Run: headless pygame with SDL's dummy video driver; simulated clock (each Clock.tick advances the game by its frame time, no real sleeping); random seed 0; keys injected as events and as key.get_pressed() state; mouse plan: one left click at the window centre at the start of phase 2, then a move to the lower-right quarter at the start of phase 3.
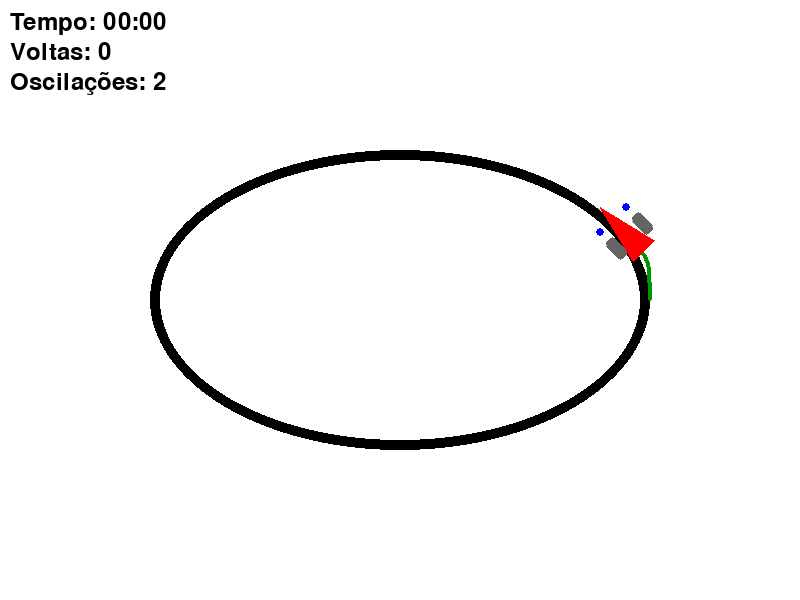
Frame 1 of 4 · flips 1–60 · no input
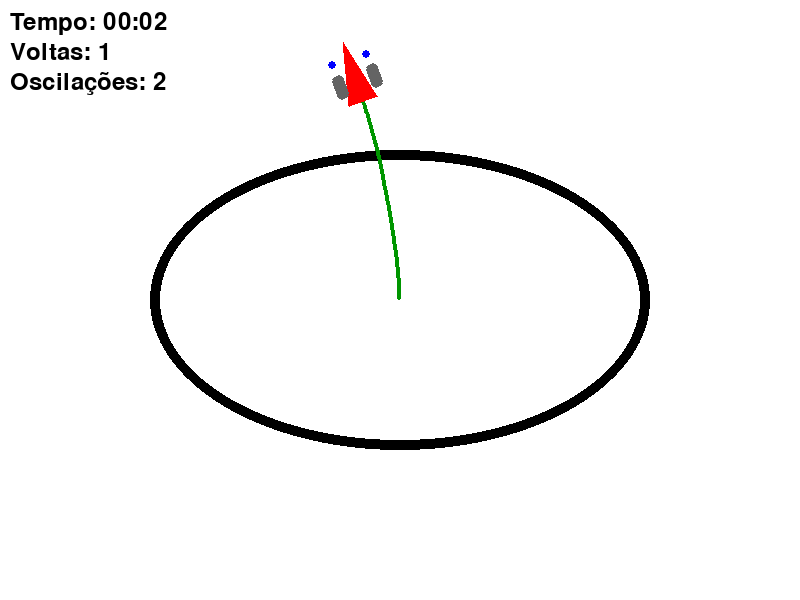
Frame 2 of 4 · flips 61–180 · clicked the window centre · tapped SPACE, RETURN · held RIGHT (→), D
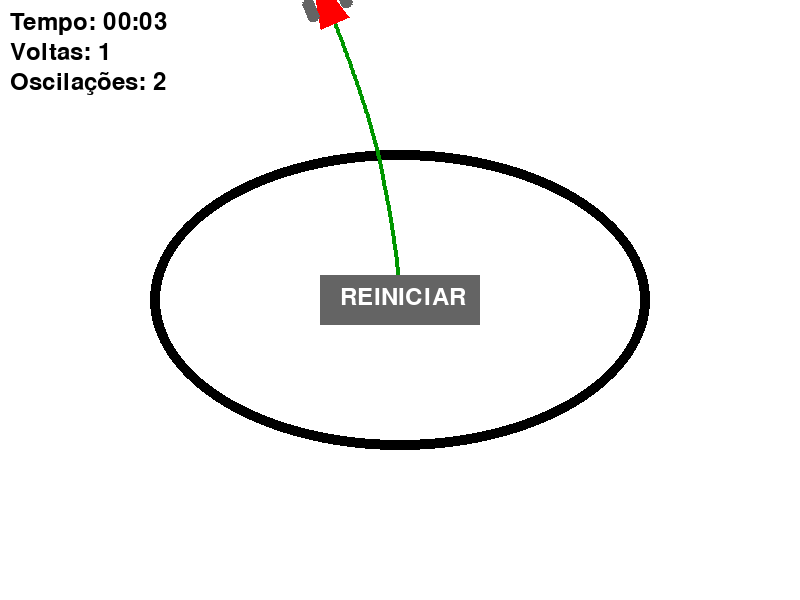
Frame 3 of 4 · flips 181–300 · moved the mouse to the lower-right quarter · held DOWN (↓), S
Frame 4 of 4 · flips 301–420 · held LEFT (←), A, UP (↑), W · screen unchanged from frame 3, image omitted

The pygame program that drew these frames:

import pygame
import math
import random

# Inicialização
pygame.init()
largura, altura = 800, 600
tela = pygame.display.set_mode((largura, altura))
pygame.display.set_caption("Robô Seguidor de Linha")

# Cores
PRETO = (0, 0, 0)
BRANCO = (255, 255, 255)
VERMELHO = (255, 0, 0)
AZUL = (0, 0, 255)
CINZA = (100, 100, 100)

# Linha (trajetória oval)
def desenhar_pista1():
    ret = pygame.Rect(150, 150, 500, 300)
    pygame.draw.ellipse(tela, PRETO, ret, 10)

class Robo:
    def __init__(self, x, y):
        self.inicial_x = x
        self.inicial_y = y
        self.x = x
        self.y = y
        self.angulo = -90
        self.vel_base = 2.0 # 2.0 --> 100%
        self.vel_curva = 0
        self.vel_esq = 0
        self.vel_dir = 0
        self.vel_esq_alvo = 0
        self.vel_dir_alvo = 0
        self.resposta_lenta = 0.06 # fator de suavização (quanto menor, mais lento)

        #Sem PID --> 20s ; 2 voltas
        
        # self.kp = 2  # 2.0 --> 100% da velocidade --> controle on/off
        # self.ki = 0 
        # self.kd = 0 
    
    
        # PID (tune: trial&error) --> +100s ; +20voltas ; apartir de 1min e 20 fica bom
        
        # self.kp = 2  # 2.0 --> 100% da velocidade
        # self.ki = 0.0005 #0.0005 --> erro acumulado
        # self.kd = 1.4 #1.4  --> erro instantaneo
        
        
        # PID (tune: alg_genetico) --> começa bem e fica ruim
        
        # self.kp = 2.62  # 2.0 --> 100% da velocidade
        # self.ki = 0.00902 # --> erro acumulado
        # self.kd = 5.41 # --> erro instantaneo
        
        # PID (tune: alg_genetico) --> tambem começa bem e fica ruim (penalidade oscilações: 0.1)
        
        # self.kp = 1.39  # 2.0 --> 100% da velocidade
        # self.ki = 0.00017 # --> erro acumulado
        # self.kd = 2.83  # --> erro instantaneo
        
        # PID (tune: alg_genetico) --> tambem começa bem e fica ruim (penalidade oscilações: 0.2)
        
        # self.kp = 3.55  # 2.0 --> 100% da velocidade
        # self.ki = 0.00325 # --> erro acumulado
        # self.kd = 1.74  # --> erro instantaneo
        
        # PID (tune: alg_genetico) --> bom! (ganhos limitados)
        
        # self.kp = 3.5  # 2.0 --> 100% da velocidade
        # self.ki = 0.0018 # --> erro acumulado
        # self.kd = 2.01  # --> erro instantaneo
        
        # # PID (tune: alg_genetico) --> tambem começa bem e fica ruim (ganhos limitados)
        # 
        # self.kp = 2.26  # 2.0 --> 100% da velocidade
        # self.ki = 0.00502 # --> erro acumulado
        # self.kd = 3.72  # --> erro instantaneo
        
        # PID (tune: alg_genetico) --> bom! (ganhos limitados)
        
        self.kp = 3.35
        self.ki = 0.00257
        self.kd = 1.67

        self.erro_anterior = 0
        self.erro_acumulado = 0

        self.tamanho = 60
        self.largura_roda = 12
        self.altura_roda = 24
        self.trilha = []

        self.voltas = 0
        self.ultimo_setor = None
        self.oscilacoes = 0
        self.ultimo_erro = 0

    def sensores(self):
        frente_offset = self.tamanho * 0.3
        lado_offset = self.tamanho * 0.3
        angulo_rad = math.radians(self.angulo)

        frente_x = self.x + frente_offset * math.cos(angulo_rad)
        frente_y = self.y + frente_offset * math.sin(angulo_rad)

        perp_rad = angulo_rad + math.pi / 2

        sensor_esq = (
            int(frente_x + lado_offset * math.cos(perp_rad)),
            int(frente_y + lado_offset * math.sin(perp_rad))
        )
        sensor_dir = (
            int(frente_x - lado_offset * math.cos(perp_rad)),
            int(frente_y - lado_offset * math.sin(perp_rad))
        )
        return sensor_esq, sensor_dir

    def atualizar(self):
        sensor_esq, sensor_dir = self.sensores()

        cor_esq = tela.get_at(sensor_esq)[:3] if 0 <= sensor_esq[0] < largura and 0 <= sensor_esq[1] < altura else BRANCO
        cor_dir = tela.get_at(sensor_dir)[:3] if 0 <= sensor_dir[0] < largura and 0 <= sensor_dir[1] < altura else BRANCO

        # Sensor detecta linha (1 = linha, 0 = fora)
        s_esq = 1 if cor_esq == PRETO else 0
        s_dir = 1 if cor_dir == PRETO else 0
        # Erro: sensor esquerdo - sensor direito
        erro = s_esq - s_dir

        # Contagem de oscilações
        if erro != self.ultimo_erro and erro != 0:
            self.oscilacoes += 1
        self.ultimo_erro = erro

        '''     #Sem PID
        # Define as velocidades alvo com base na leitura dos sensores
        if cor_esq == PRETO and cor_dir != PRETO:
            self.vel_esq_alvo = self.vel_curva
            self.vel_dir_alvo = self.vel_base
        elif cor_dir == PRETO and cor_esq != PRETO:
            self.vel_esq_alvo = self.vel_base
            self.vel_dir_alvo = self.vel_curva
        elif cor_esq == PRETO and cor_dir == PRETO:
            self.vel_esq_alvo = self.vel_dir_alvo = self.vel_base * 0.5
        else:
            self.vel_esq_alvo = self.vel_dir_alvo = self.vel_base
        '''
        
        #PID
        self.erro_acumulado += erro
        derivada = erro - self.erro_anterior
        saida_pid = self.kp * erro + self.ki * self.erro_acumulado + self.kd * derivada
        self.erro_anterior = erro

        self.vel_esq_alvo = self.vel_base - saida_pid
        self.vel_dir_alvo = self.vel_base + saida_pid
        #Limitando a velocidade: 0 - 2
        self.vel_esq_alvo = max(0, min(2.0, self.vel_esq_alvo))
        self.vel_dir_alvo = max(0, min(2.0, self.vel_dir_alvo))

        # Aplica atraso (filtro) para simular resposta real lenta
        self.vel_esq += (self.vel_esq_alvo - self.vel_esq) * self.resposta_lenta
        self.vel_dir += (self.vel_dir_alvo - self.vel_dir) * self.resposta_lenta

        # Monitorar
        print(
            f" S_Esq: {s_esq} | S_Dir: {s_dir} | Erro: {erro:2d} | Kp: {self.kp:2.2f} | Ki: {self.ki:1.5f} | Kd: {self.kd:2.2f} | PID: {saida_pid:5.2f} | Vel_Esq: {self.vel_esq_alvo:5.2f} | Vel_Dir: {self.vel_dir_alvo:5.2f}"
            )

        # Cinemática diferencial (animação)
        wheel_base = 30
        v = (self.vel_esq + self.vel_dir) / 2
        w = (self.vel_dir - self.vel_esq) / wheel_base

        self.angulo += math.degrees(w)

        angulo_rad = math.radians(self.angulo)
        self.x += v * math.cos(angulo_rad)
        self.y += v * math.sin(angulo_rad)

        self.trilha.append((int(self.x), int(self.y)))
        if len(self.trilha) > 500:
            self.trilha.pop(0)

        # Contador de voltas
        dx = self.x - self.inicial_x
        dy = self.y - self.inicial_y
        dist = math.hypot(dx, dy)
        if dist < 30:
            if self.ultimo_setor == False:
                self.voltas += 1
                self.ultimo_setor = True
        else:
            self.ultimo_setor = False

    def desenhar(self):
        # Desenha trilha
        for ponto in self.trilha:
            pygame.draw.circle(tela, (0, 150, 0), ponto, 2)

        ang = math.radians(self.angulo)

        # Pontos do triângulo
        ponta = (
            self.x + self.tamanho * 0.6 * math.cos(ang),
            self.y + self.tamanho * 0.6 * math.sin(ang)
        )
        traseira_esq = (
            self.x + self.tamanho * 0.5 * math.cos(ang + math.pi - math.pi / 6),
            self.y + self.tamanho * 0.5 * math.sin(ang + math.pi - math.pi / 6)
        )
        traseira_dir = (
            self.x + self.tamanho * 0.5 * math.cos(ang + math.pi + math.pi / 6),
            self.y + self.tamanho * 0.5 * math.sin(ang + math.pi + math.pi / 6)
        )

        pontos = [ponta, traseira_esq, traseira_dir]
        pygame.draw.polygon(tela, VERMELHO, [(int(x), int(y)) for x, y in pontos])

        # Desenha rodas traseiras como retângulos com bordas arredondadas
        roda_offset = self.tamanho * 0.3
        perp_ang = ang + math.pi / 2

        for direcao in [-1, 1]:  # esquerda (-1), direita (+1)
            cx = self.x + roda_offset * math.cos(perp_ang) * direcao - 4 * math.cos(ang)
            cy = self.y + roda_offset * math.sin(perp_ang) * direcao - 4 * math.sin(ang)

            rect = pygame.Rect(0, 0, self.altura_roda, self.largura_roda)
            rect.center = (cx, cy)

            roda_surface = pygame.Surface((self.altura_roda, self.largura_roda), pygame.SRCALPHA)
            pygame.draw.rect(roda_surface, CINZA, (0, 0, self.altura_roda, self.largura_roda), border_radius=4)

            roda_rot = pygame.transform.rotate(roda_surface, -self.angulo)
            roda_rect = roda_rot.get_rect(center=(cx, cy))
            tela.blit(roda_rot, roda_rect)

        # Sensores
        sensor_esq, sensor_dir = self.sensores()
        pygame.draw.circle(tela, AZUL, sensor_esq, 4)
        pygame.draw.circle(tela, AZUL, sensor_dir, 4)

    def reposicionar(self, x, y):
        self.x = x
        self.y = y
        self.inicial_x = x
        self.inicial_y = y
        self.angulo = -90
        self.trilha.clear()
        self.voltas = 0
        self.oscilacoes = 0
        self.ultimo_erro = 0


def desenhar_botao_reiniciar():
    fonte = pygame.font.SysFont(None, 36)
    texto = fonte.render("REINICIAR", True, (255, 255, 255))
    botao_rect = pygame.Rect(largura // 2 - 80, altura // 2 - 25, 160, 50)
    pygame.draw.rect(tela, (100, 100, 100), botao_rect)
    tela.blit(texto, (botao_rect.x + 20, botao_rect.y + 10))
    return botao_rect

def main():
    robo = Robo(650, 300)
    clock = pygame.time.Clock()

    tempo_inicial = pygame.time.get_ticks()
    fonte_tempo = pygame.font.SysFont(None, 28)
    tempo_pausado = 0
    momento_colisao = None

    colidiu = False
    botao_rect = None

    rodando = True
    while rodando:
        tela.fill(BRANCO)
        desenhar_pista1()

        for evento in pygame.event.get():
            if evento.type == pygame.QUIT:
                rodando = False
            elif evento.type == pygame.MOUSEBUTTONDOWN:
                if evento.button == 1:
                    pos = pygame.mouse.get_pos()
                    if colidiu and botao_rect and botao_rect.collidepoint(pos):
                        robo = Robo(650, 300)
                        colidiu = False
                        tempo_pausado += pygame.time.get_ticks() - momento_colisao
                        momento_colisao = None
                        tempo_inicial = pygame.time.get_ticks() - tempo_pausado
                    elif not colidiu:
                        robo.reposicionar(*pos)

        if not colidiu:
            robo.atualizar()
            tempo_atual = pygame.time.get_ticks()

            # Verifica se o robô saiu da tela
            if not (0 <= robo.x < largura and 0 <= robo.y < altura):
                colidiu = True
                momento_colisao = pygame.time.get_ticks()

        robo.desenhar()

        # Se colidiu, exibe botão
        if colidiu:
            tempo_atual = momento_colisao # pausa o tempo no momento da colisão
            botao_rect = desenhar_botao_reiniciar()

        # Cronômetro
        tempo_decorrido = (tempo_atual - tempo_inicial - tempo_pausado) // 1000
        minutos = tempo_decorrido // 60
        segundos = tempo_decorrido % 60
        fonte = pygame.font.SysFont(None, 36)
        texto_tempo = fonte.render(f"Tempo: {minutos:02d}:{segundos:02d}", True, (0, 0, 0))
        tela.blit(texto_tempo, (10, 10))
        # voltas
        texto_voltas = fonte.render(f"Voltas: {robo.voltas}", True, (0, 0, 0))
        tela.blit(texto_voltas, (10, 40))
        # oscilações
        texto_oscilacoes = fonte.render(f"Oscilações: {robo.oscilacoes}", True, (0, 0, 0))
        tela.blit(texto_oscilacoes, (10, 70))

        pygame.display.flip()
        clock.tick(60)

    pygame.quit()

if __name__ == "__main__":
    main()
